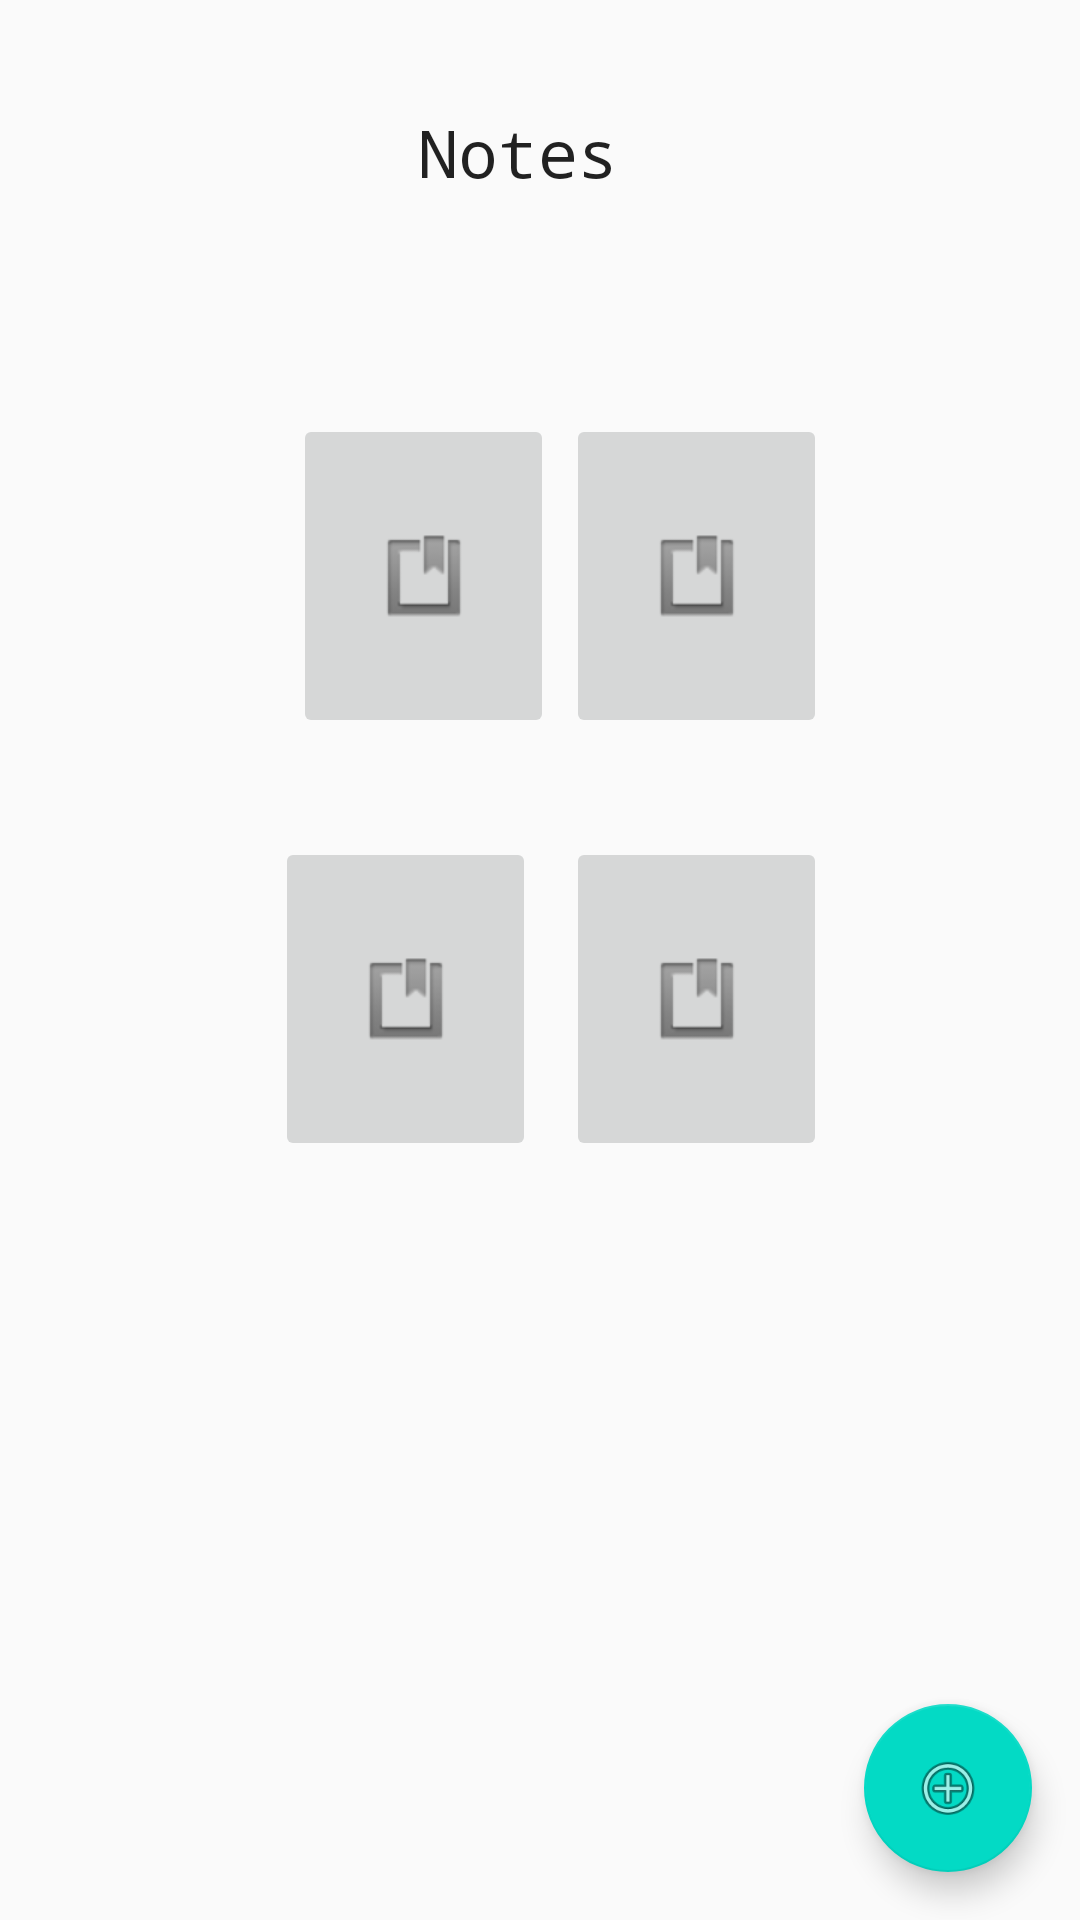

Here is an Android app screen rendered from its layout file. Give the layout XML and the strings, colors and styles it references.
<!-- AndroidManifest.xml: application theme Theme.AppTest -->
<!-- res/layout/notes_screen.xml -->
<?xml version="1.0" encoding="utf-8"?>
<android.support.constraint.ConstraintLayout xmlns:android="http://schemas.android.com/apk/res/android"
    xmlns:app="http://schemas.android.com/apk/res-auto"
    xmlns:tools="http://schemas.android.com/tools"
    android:layout_width="match_parent"
    android:layout_height="match_parent">

    <ImageButton
        android:id="@+id/imageButton25"
        android:layout_width="87dp"
        android:layout_height="108dp"
        app:layout_constraintBottom_toBottomOf="parent"
        app:layout_constraintEnd_toEndOf="parent"
        app:layout_constraintHorizontal_bias="0.691"
        app:layout_constraintStart_toStartOf="parent"
        app:layout_constraintTop_toBottomOf="@+id/imageButton23"
        app:layout_constraintVertical_bias="0.115"
        app:srcCompat="@android:drawable/ic_input_get" />

    <ImageButton
        android:id="@+id/imageButton24"
        android:layout_width="87dp"
        android:layout_height="108dp"
        app:layout_constraintBottom_toBottomOf="parent"
        app:layout_constraintEnd_toEndOf="parent"
        app:layout_constraintHorizontal_bias="0.336"
        app:layout_constraintStart_toStartOf="parent"
        app:layout_constraintTop_toBottomOf="@+id/imageButton21"
        app:layout_constraintVertical_bias="0.115"
        app:srcCompat="@android:drawable/ic_input_get" />

    <TextView
        android:id="@+id/textView6"
        android:layout_width="80dp"
        android:layout_height="38dp"
        android:layout_marginTop="36dp"
        android:fontFamily="monospace"
        android:text="Notes"
        android:textAppearance="@style/TextAppearance.AppCompat.Large"
        app:layout_constraintEnd_toEndOf="parent"
        app:layout_constraintHorizontal_bias="0.498"
        app:layout_constraintStart_toStartOf="parent"
        app:layout_constraintTop_toTopOf="parent" />

    <ImageButton
        android:id="@+id/imageButton21"
        android:layout_width="87dp"
        android:layout_height="108dp"
        android:layout_marginStart="96dp"
        android:layout_marginTop="64dp"
        app:layout_constraintEnd_toStartOf="@+id/imageButton23"
        app:layout_constraintHorizontal_bias="0.317"
        app:layout_constraintStart_toStartOf="parent"
        app:layout_constraintTop_toBottomOf="@+id/textView6"
        app:srcCompat="@android:drawable/ic_input_get" />

    <ImageButton
        android:id="@+id/imageButton23"
        android:layout_width="87dp"
        android:layout_height="108dp"
        android:layout_marginTop="64dp"
        app:layout_constraintEnd_toEndOf="parent"
        app:layout_constraintHorizontal_bias="0.691"
        app:layout_constraintStart_toStartOf="parent"
        app:layout_constraintTop_toBottomOf="@+id/textView6"
        app:srcCompat="@android:drawable/ic_input_get" />

    <android.support.design.widget.FloatingActionButton
        android:id="@+id/floatingActionButton"
        android:layout_width="wrap_content"
        android:layout_height="wrap_content"
        android:layout_marginEnd="16dp"
        android:layout_marginBottom="16dp"
        android:clickable="true"
        app:layout_constraintBottom_toBottomOf="parent"
        app:layout_constraintEnd_toEndOf="parent"
        app:srcCompat="@android:drawable/ic_menu_add" />
</android.support.constraint.ConstraintLayout>
<!-- resources referenced by this layout -->
<resources>
  <style name="Theme.AppTest" parent="Theme.AppCompat.Light.DarkActionBar">
          
          <item name="colorPrimary">@color/purple_500</item>
          <item name="colorPrimaryDark">@color/purple_700</item>
          <item name="colorAccent">@color/teal_200</item>
          
      </style>
  <!-- not gathered from this repository: default colours our renderer supplied (Android Studio template values) -->
  <color name="purple_500">#FF6200EE</color>
  <color name="purple_700">#FF3700B3</color>
  <color name="teal_200">#FF03DAC5</color>
</resources>
